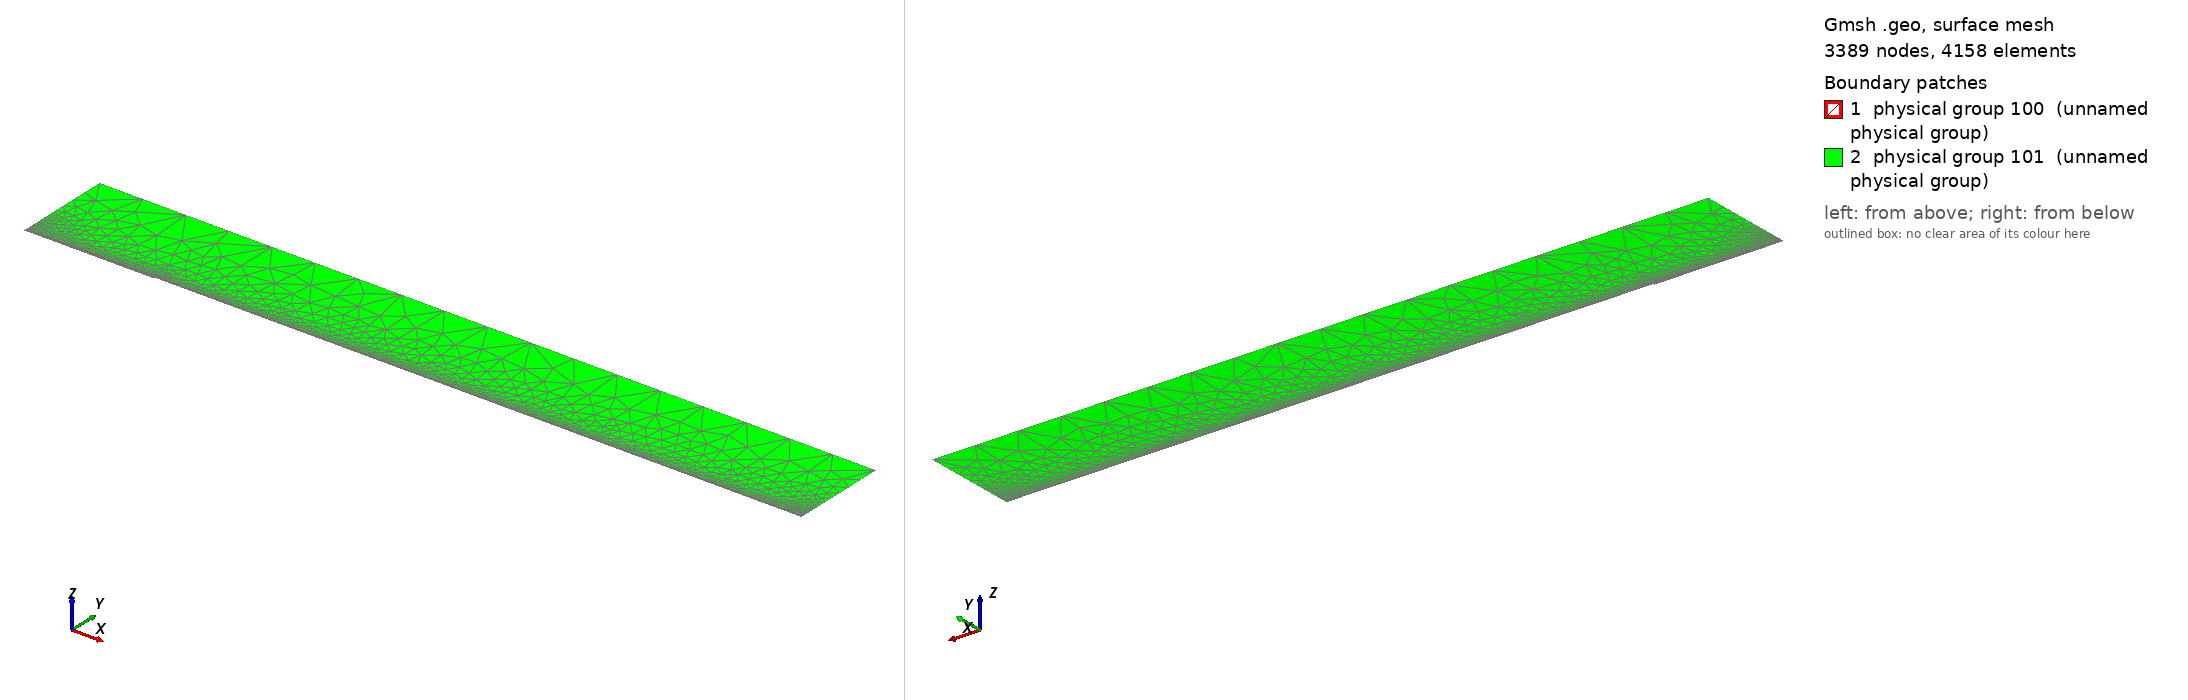

Gmsh geometry script, surface-meshed: 3389 nodes, 4158 surface elements. Boundary patches (legend numbers): 1 physical group 100 (unnamed physical group), 2 physical group 101 (unnamed physical group). Left view from above one corner, right view from below the opposite corner. Legend entries are the model's physical surfaces. The drawing asked Gmsh for element sizes between 1% and 20% of the model's largest extent; the script's own settings can give other sizes.

=== mesh.geo (drawn) ===
// Macro parameters
deltaStar = 1;
D = 2 * deltaStar; // upstream channel depth below y = 0
r = 16 * deltaStar; // refinement extent around the step corner (both sides)
BL = 0.25 * deltaStar; // first quad layer thickness
BL_upper = 3.5 * deltaStar; // second quad layer thickness
x0 = 100 * deltaStar; // inflow location is x = -x0
xStep = 100 * deltaStar; // forward-facing step location
lengthOutflow = 1000 * deltaStar; // length after the step
x3 = xStep + lengthOutflow; // outlet location
xA = xStep - r;
xB = xStep + r;
height = 150 * deltaStar; // top boundary y-coordinate
triagHeightRegion = height - BL - BL_upper;

// Micro parameters
dx = 0.2;
dy = 1.25 * dx;
size_triag_v_top = 64;
size_quads_h = 5;

// Progression parameters
p_corner_h = 0.8; // streamwise grading towards the corner from both sides
p_step_v = 0.9;
p_bl = 0.5;
p_bl_upper = 0.8;
p_upstream_sparse = 0.99;
p_downstream_sparse = 1;
p_triag_h_inflow = 0.8;
p_triag_h_outflow = p_triag_h_inflow;
enlarge_triag_inflow = 1.1;
enlarge_triag_outflow = 1.1;

// Automated parameters
L_upstream_sparse = xA + x0;
L_downstream_sparse = x3 - xB;

a_corner_h = dx / r;
N_corner_h = Max(2, Ceil(Log(a_corner_h / (1 - p_corner_h + a_corner_h * p_corner_h)) / Log(p_corner_h)));

a_step_v = dy / D;
N_step_v = Max(2, Ceil(Log(a_step_v / (1 - p_step_v + a_step_v * p_step_v)) / Log(p_step_v)));

a_bl = dx / BL;
N_bl = Max(2, Ceil(Log(a_bl / (1 - p_bl + a_bl * p_bl)) / Log(p_bl)) + 1);

a_bl_upper = (BL / BL_upper) * (1 - p_bl) / (1 - p_bl^N_bl);
N_bl_upper = Max(2, Ceil(Log(a_bl_upper / (1 - p_bl_upper + a_bl_upper * p_bl_upper)) / Log(p_bl_upper)));

N_upstream_sparse = Max(2, Ceil(L_upstream_sparse / size_quads_h));
N_downstream_sparse = Max(2, Ceil(L_downstream_sparse / size_quads_h));

a_triag_h = (BL_upper / triagHeightRegion) * (1 - p_bl_upper) / (1 - p_bl_upper^N_bl_upper);
N_triag_v_top = Max(2, Ceil((x3 + x0) / size_triag_v_top));
N_triag_h_inflow = Max(2, Ceil(Log(a_triag_h / (1 - p_triag_h_inflow + a_triag_h * p_triag_h_inflow)) / Log(p_triag_h_inflow)));
N_triag_h_outflow = Max(2, Ceil(Log(a_triag_h / (1 - p_triag_h_outflow + a_triag_h * p_triag_h_outflow)) / Log(p_triag_h_outflow)));
N_triag_h_inflow = Ceil(N_triag_h_inflow / enlarge_triag_inflow);
N_triag_h_outflow = Ceil(N_triag_h_outflow / enlarge_triag_outflow);

// Geometry
Point(1) = {-x0, 0, 0};
Point(2) = {xA, 0, 0};
Point(3) = {xStep, 0, 0};
Point(4) = {-x0, D, 0};
Point(5) = {xA, D, 0};
Point(6) = {xStep, D, 0};
Point(7) = {xB, D, 0};
Point(8) = {x3, D, 0};
Point(9) = {-x0, BL+D, 0};
Point(10) = {xA, BL+D, 0};
Point(11) = {xStep, BL+D, 0};
Point(12) = {xB, BL+D, 0};
Point(13) = {x3, BL+D, 0};
Point(14) = {-x0, BL+D + BL_upper, 0};
Point(15) = {xA, BL+D + BL_upper, 0};
Point(16) = {xStep, BL+D + BL_upper, 0};
Point(17) = {xB, BL+D + BL_upper, 0};
Point(18) = {x3, BL+D + BL_upper, 0};
Point(19) = {-x0, height+D, 0};
Point(20) = {x3, height+D, 0};

Line(1) = {1, 2};
Line(2) = {2, 3};
Line(3) = {3, 6};
Line(4) = {6, 7};
Line(5) = {7, 8};
Line(6) = {8, 13};
Line(7) = {13, 18};
Line(8) = {18, 20};
Line(9) = {20, 19};
Line(10) = {19, 14};
Line(11) = {14, 9};
Line(12) = {9, 4};
Line(13) = {4, 1};
Line(14) = {4, 5};
Line(15) = {5, 6};
Line(16) = {2, 5};
Line(17) = {5, 10};
Line(18) = {10, 15};
Line(19) = {6, 11};
Line(20) = {11, 16};
Line(21) = {7, 12};
Line(22) = {12, 17};
Line(23) = {9, 10};
Line(24) = {10, 11};
Line(25) = {11, 12};
Line(26) = {12, 13};
Line(27) = {14, 15};
Line(28) = {15, 16};
Line(29) = {16, 17};
Line(30) = {17, 18};

// lower quads (upstream only)
Curve Loop(1) = {1, 16, -14, 13};
Plane Surface(1) = {1};

Curve Loop(2) = {2, 3, -15, -16};
Plane Surface(2) = {2};

// first quad layer
Curve Loop(3) = {14, 17, -23, 12};
Plane Surface(3) = {3};

Curve Loop(4) = {15, 19, -24, -17};
Plane Surface(4) = {4};

Curve Loop(5) = {4, 21, -25, -19};
Plane Surface(5) = {5};

Curve Loop(6) = {5, 6, -26, -21};
Plane Surface(6) = {6};

// second quad layer
Curve Loop(7) = {23, 18, -27, 11};
Plane Surface(7) = {7};

Curve Loop(8) = {24, 20, -28, -18};
Plane Surface(8) = {8};

Curve Loop(9) = {25, 22, -29, -20};
Plane Surface(9) = {9};

Curve Loop(10) = {26, 7, -30, -22};
Plane Surface(10) = {10};

// upper triangular region
Curve Loop(11) = {30, 8, 9, 10, 27, 28, 29};
Plane Surface(11) = {11};

// quad surfaces
Transfinite Surface {1} = {1, 2, 5, 4};
Transfinite Surface {2} = {2, 3, 6, 5};
Transfinite Surface {3} = {4, 5, 10, 9};
Transfinite Surface {4} = {5, 6, 11, 10};
Transfinite Surface {5} = {6, 7, 12, 11};
Transfinite Surface {6} = {7, 8, 13, 12};
Transfinite Surface {7} = {9, 10, 15, 14};
Transfinite Surface {8} = {10, 11, 16, 15};
Transfinite Surface {9} = {11, 12, 17, 16};
Transfinite Surface {10} = {12, 13, 18, 17};

// streamwise refinement: corner from both sides
Transfinite Curve {1, 14, 23, 27} = N_upstream_sparse Using Progression p_upstream_sparse;
Transfinite Curve {2, 15, 24, 28} = N_corner_h Using Progression p_corner_h;
Transfinite Curve {-4, -25, -29} = N_corner_h Using Progression p_corner_h;
Transfinite Curve {5, 26, 30} = N_downstream_sparse Using Progression p_downstream_sparse;

// wall-normal and step-normal refinement
Transfinite Curve {3, 16, -13} = N_step_v Using Progression p_step_v;
Transfinite Curve {12, -17, -19, -21, -6} = N_bl Using Progression p_bl;
Transfinite Curve {11, -18, -20, -22, -7} = N_bl_upper Using Progression p_bl_upper;

Recombine Surface {1, 2, 3, 4, 5, 6, 7, 8, 9, 10};

// triangular cap
Transfinite Curve {9} = N_triag_v_top Using Progression 1;
Transfinite Curve {10} = N_triag_h_inflow Using Progression p_triag_h_inflow;
Transfinite Curve {-8} = N_triag_h_outflow Using Progression p_triag_h_outflow;

// boundaries
Physical Curve(1) = {10, 11, 12, 13}; // inlet
Physical Curve(2) = {6, 7, 8}; // outlet
Physical Curve(3) = {9}; // top
Physical Curve(4) = {1, 2, 3, 4, 5}; // wall

Physical Surface(100) = {1, 2, 3, 4, 5, 6, 7, 8, 9, 10};
Physical Surface(101) = {11};
